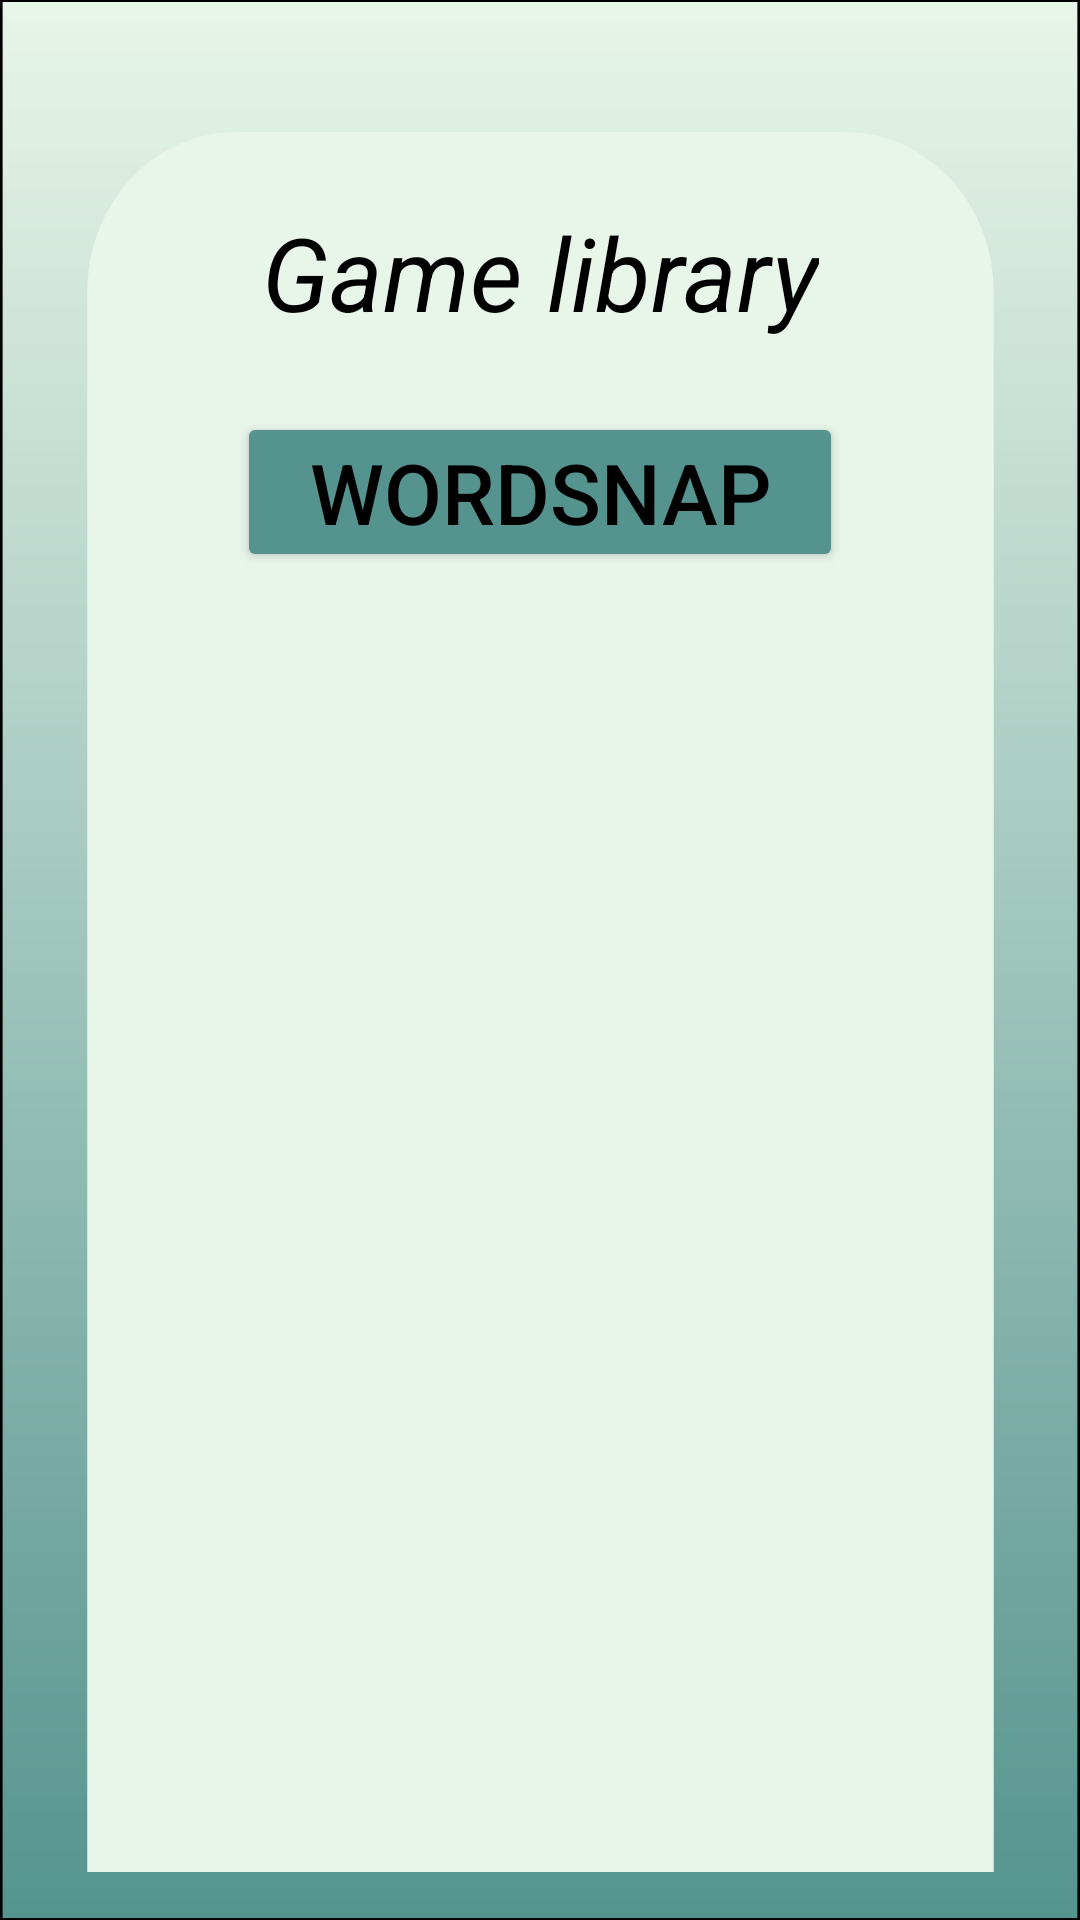

Layout XML and referenced resources for this Android screen:
<!-- AndroidManifest.xml: application theme Theme.LicentFront -->
<!-- res/layout/activity_games_library.xml -->
<?xml version="1.0" encoding="utf-8"?>
<androidx.constraintlayout.widget.ConstraintLayout xmlns:android="http://schemas.android.com/apk/res/android"
    xmlns:app="http://schemas.android.com/apk/res-auto"
    android:layout_width="match_parent"
    android:layout_height="match_parent"
    android:background="@drawable/wallpaper"
    android:padding="16dp">

    <LinearLayout
        android:id="@+id/game_container"
        android:layout_width="309dp"
        android:layout_height="652dp"
        android:layout_marginTop="28dp"
        android:layout_marginBottom="51dp"
        android:background="@drawable/game_background"
        android:orientation="vertical"
        android:padding="24dp"
        app:layout_constraintBottom_toBottomOf="parent"
        app:layout_constraintEnd_toEndOf="parent"
        app:layout_constraintHeight_percent="0.6"
        app:layout_constraintStart_toStartOf="parent"
        app:layout_constraintTop_toTopOf="parent"
        app:layout_constraintVertical_bias="0.0"
        app:layout_constraintWidth_percent="0.95">

        <TextView
            android:id="@+id/title"
            android:layout_width="wrap_content"
            android:layout_height="wrap_content"
            android:layout_gravity="center_horizontal"
            android:paddingBottom="24dp"
            android:text="Game library"
            android:textColor="@color/black"
            android:textSize="34sp"
            android:textStyle="italic" />

        <Button
            android:id="@+id/word_snap_btn"
            android:layout_width="wrap_content"
            android:layout_height="wrap_content"
            android:layout_gravity="center_horizontal"
            android:layout_marginBottom="40dp"
            android:backgroundTint="@color/dark_green"
            android:paddingHorizontal="24dp"
            android:paddingVertical="8dp"
            android:text="WordSnap"
            android:textColor="@color/black"
            android:textSize="28sp"
            app:layout_constraintWidth_percent="0.95" />
    </LinearLayout>

</androidx.constraintlayout.widget.ConstraintLayout>
<!-- resources referenced by this layout -->
<resources>
  <color name="black">#FF000000</color>
  <color name="dark_green">#55948E</color>
  <!-- drawable game_background (drawable) -->
  <vector xmlns:android="http://schemas.android.com/apk/res/android"
      android:width="362dp"
      android:height="711dp"
      android:viewportWidth="362"
      android:viewportHeight="711">
    <path
        android:pathData="M62,0L300,0A58,58 0,0 1,358 58L358,645A58,58 0,0 1,300 703L62,703A58,58 0,0 1,4 645L4,58A58,58 0,0 1,62 0z"
        android:fillColor="#E8F5E9"/>
  </vector>
  <!-- drawable wallpaper (drawable) -->
  <vector xmlns:android="http://schemas.android.com/apk/res/android"
      xmlns:aapt="http://schemas.android.com/aapt"
      android:width="412dp"
      android:height="917dp"
      android:viewportWidth="412"
      android:viewportHeight="917">
    <path
        android:pathData="M0.5,0.5h411v916h-411z">
      <aapt:attr name="android:fillColor">
        <gradient 
            android:startX="206"
            android:startY="0"
            android:endX="206"
            android:endY="917"
            android:type="linear">
          <item android:offset="0" android:color="#FFE8F5E9"/>
          <item android:offset="1" android:color="#FF55948E"/>
        </gradient>
      </aapt:attr>
    </path>
    <path
        android:strokeWidth="1"
        android:pathData="M0.5,0.5h411v916h-411z"
        android:fillColor="#00000000"
        android:strokeColor="#000000"/>
  </vector>
  <style name="Theme.LicentFront" parent="Base.Theme.LicentFront" />
  <style name="Base.Theme.LicentFront" parent="Theme.Material3.DayNight.NoActionBar">
           <item name="colorPrimary">@color/dark_green</item>
          <item name="colorControlHighlight">@color/dark_green</item>
          <item name="colorPrimaryContainer">@color/dark_green</item>
      </style>
</resources>
